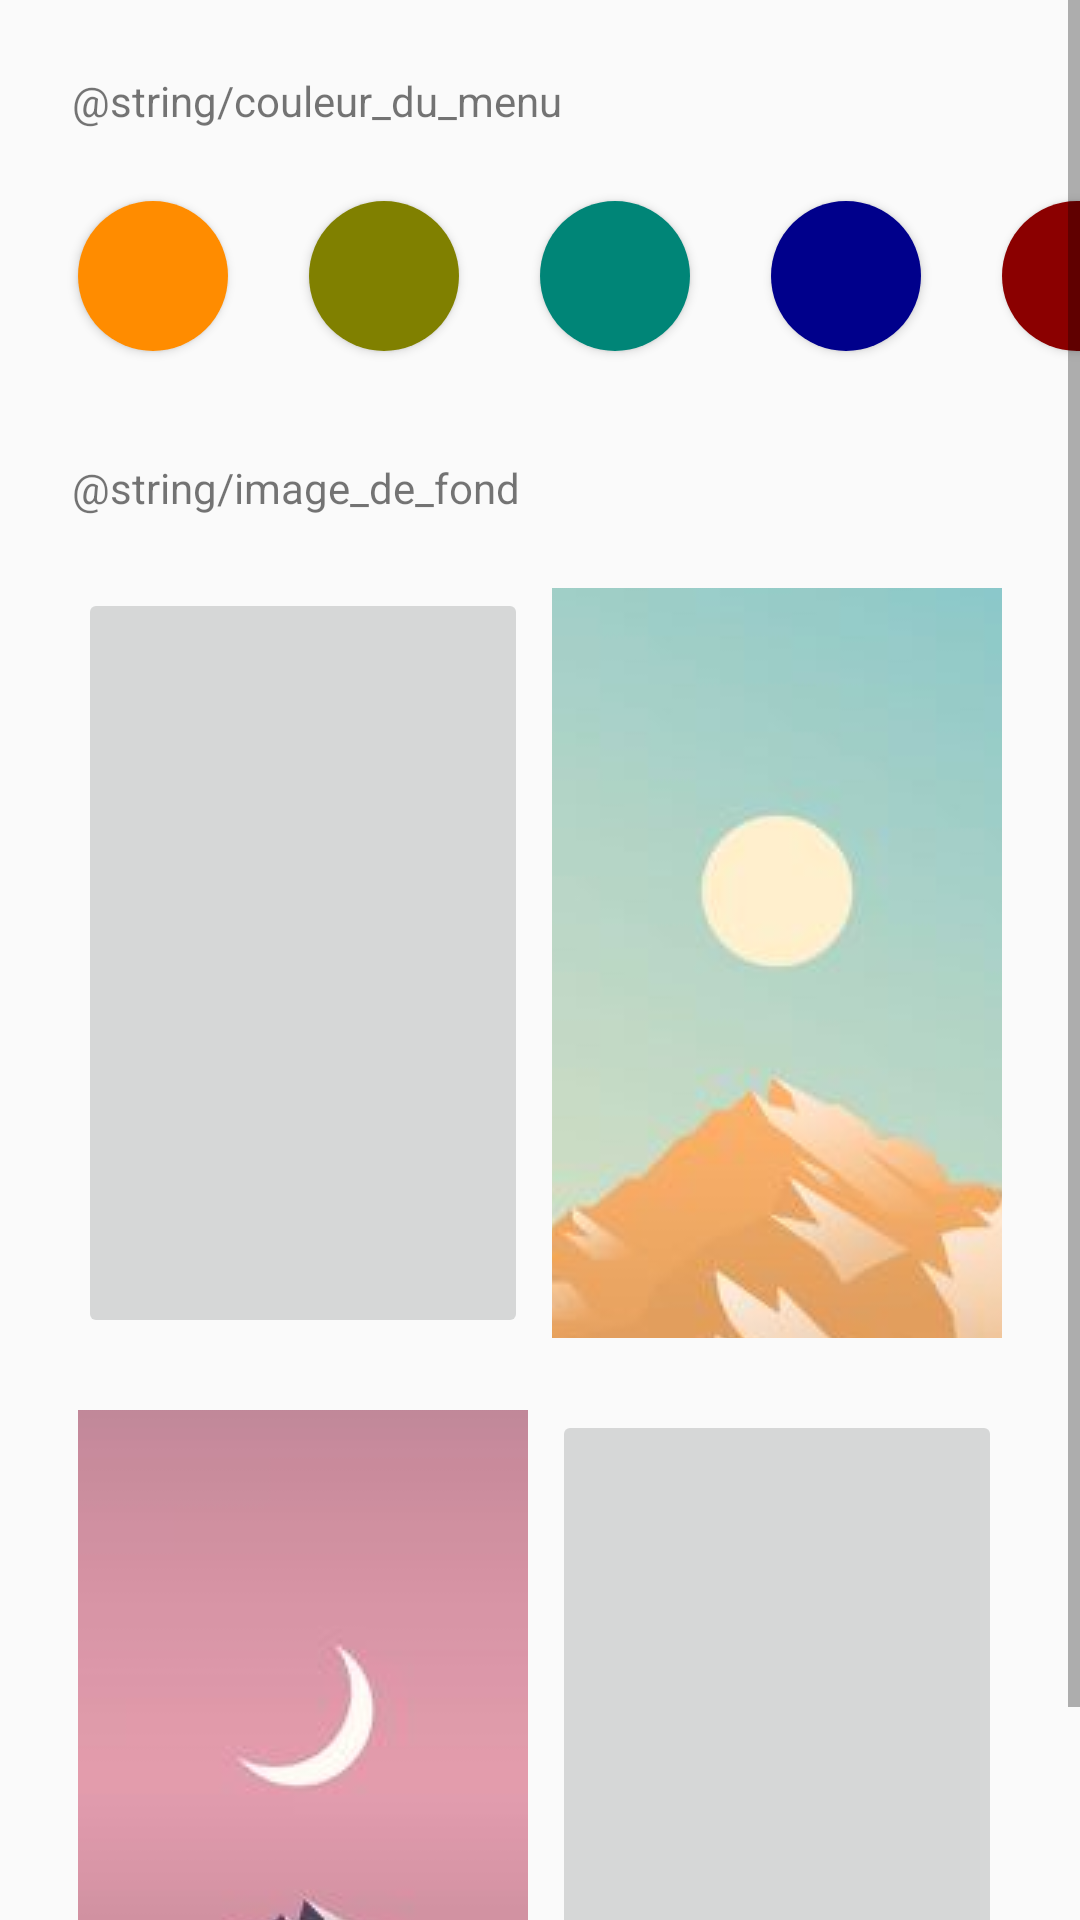

Reconstruct the res/layout file that produces this screen, plus the resources it refers to.
<!-- AndroidManifest.xml: application theme AppTheme -->
<!-- res/layout/activity_parametres.xml -->
<?xml version="1.0" encoding="utf-8"?>

<ScrollView xmlns:android="http://schemas.android.com/apk/res/android"
    xmlns:app="http://schemas.android.com/apk/res-auto"
    xmlns:tools="http://schemas.android.com/tools"
    android:layout_width="match_parent"
    android:layout_height="match_parent">


    <android.support.constraint.ConstraintLayout
        android:layout_width="match_parent"
        android:layout_height="match_parent"
        android:overScrollMode="always"
        tools:context=".ParametresActivity">

        <TextView
            android:id="@+id/tv_couleurFont"
            android:layout_width="wrap_content"
            android:layout_height="wrap_content"
            android:layout_marginStart="24dp"
            android:layout_marginLeft="24dp"
            android:layout_marginTop="24dp"
            android:text="@string/couleur_du_menu"
            app:layout_constraintStart_toStartOf="parent"
            app:layout_constraintTop_toTopOf="parent" />

        <Button
            android:id="@+id/btn_color_primary"
            android:layout_width="50dp"
            android:layout_height="50dp"
            android:layout_marginStart="27dp"
            android:layout_marginLeft="27dp"
            android:layout_marginTop="24dp"
            android:background="@drawable/rounded_primary_button"
            android:onClick="setColorPrimary"
            app:layout_constraintStart_toEndOf="@+id/btn_color_olive"
            app:layout_constraintTop_toBottomOf="@+id/tv_couleurFont" />

        <Button
            android:id="@+id/btn_color_rouge"
            android:layout_width="50dp"
            android:layout_height="50dp"
            android:layout_marginStart="27dp"
            android:layout_marginLeft="27dp"
            android:layout_marginTop="24dp"
            android:background="@drawable/rounded_rouge_button"
            android:onClick="setColorRouge"
            app:layout_constraintStart_toEndOf="@+id/btn_color_bleu"
            app:layout_constraintTop_toBottomOf="@+id/tv_couleurFont" />

        <Button
            android:id="@+id/btn_color_olive"
            android:layout_width="50dp"
            android:layout_height="50dp"
            android:layout_marginStart="27dp"
            android:layout_marginLeft="27dp"
            android:layout_marginTop="24dp"
            android:background="@drawable/rounded_jaune_button"
            android:onClick="setColorJaune"
            app:layout_constraintStart_toEndOf="@+id/btn_color_orange"
            app:layout_constraintTop_toBottomOf="@+id/tv_couleurFont" />

        <Button
            android:id="@+id/btn_color_orange"
            android:layout_width="50dp"
            android:layout_height="50dp"
            android:layout_marginStart="26dp"
            android:layout_marginLeft="26dp"
            android:layout_marginTop="24dp"
            android:background="@drawable/rounded_orange_button"
            android:onClick="setColorOrange"
            app:layout_constraintStart_toStartOf="parent"
            app:layout_constraintTop_toBottomOf="@+id/tv_couleurFont" />

        <Button
            android:id="@+id/btn_color_bleu"
            android:layout_width="50dp"
            android:layout_height="50dp"
            android:layout_marginStart="27dp"
            android:layout_marginLeft="27dp"
            android:layout_marginTop="24dp"
            android:background="@drawable/rounded_bleu_button"
            android:onClick="setColorBleu"
            app:layout_constraintStart_toEndOf="@+id/btn_color_primary"
            app:layout_constraintTop_toBottomOf="@+id/tv_couleurFont" />

        <TextView
            android:id="@+id/tv_background"
            android:layout_width="wrap_content"
            android:layout_height="wrap_content"
            android:layout_marginStart="24dp"
            android:layout_marginLeft="24dp"
            android:layout_marginTop="36dp"
            android:text="@string/image_de_fond"
            app:layout_constraintStart_toStartOf="parent"
            app:layout_constraintTop_toBottomOf="@+id/btn_color_orange" />

        <ImageButton
            android:id="@+id/btn_no_background"
            android:layout_width="150dp"
            android:layout_height="250dp"
            android:layout_marginStart="26dp"
            android:layout_marginLeft="26dp"
            android:layout_marginTop="24dp"
            android:onClick="setNoBackground"
            app:layout_constraintStart_toStartOf="parent"
            app:layout_constraintTop_toBottomOf="@+id/tv_background"
            app:srcCompat="@android:drawable/ic_delete" />

        <ImageButton
            android:id="@+id/btn_background1"
            android:layout_width="150dp"
            android:layout_height="250dp"
            android:layout_marginTop="24dp"
            android:layout_marginEnd="26dp"
            android:layout_marginRight="26dp"
            android:hapticFeedbackEnabled="false"
            android:onClick="setBackground1"
            android:src="@drawable/sun"
            app:layout_constraintEnd_toEndOf="parent"
            app:layout_constraintTop_toBottomOf="@+id/tv_background" />

        <ImageButton
            android:id="@+id/btn_background2"
            android:layout_width="150dp"
            android:layout_height="250dp"
            android:layout_marginStart="26dp"
            android:layout_marginLeft="26dp"
            android:layout_marginTop="24dp"
            android:onClick="setBackground2"
            android:src="@drawable/moon"
            app:layout_constraintStart_toStartOf="parent"
            app:layout_constraintTop_toBottomOf="@+id/btn_no_background" />

        <ImageButton
            android:id="@+id/btn_background3"
            android:layout_width="150dp"
            android:layout_height="250dp"
            android:layout_marginTop="24dp"
            android:layout_marginEnd="26dp"
            android:layout_marginRight="26dp"
            android:onClick="setBackground3"
            app:layout_constraintEnd_toEndOf="parent"
            app:layout_constraintTop_toBottomOf="@+id/btn_background1"
            app:srcCompat="@drawable/blood" />

    </android.support.constraint.ConstraintLayout>
</ScrollView>
<!-- resources referenced by this layout -->
<resources>
  <!-- drawable blood: png bitmap (drawable, 11839 bytes) -->
  <!-- drawable moon: png bitmap (drawable, 12542 bytes) -->
  <!-- drawable rounded_bleu_button (drawable) -->
  <?xml version="1.0" encoding="utf-8"?>
  
  <shape xmlns:android="http://schemas.android.com/apk/res/android"
      android:shape="rectangle">
  
      <corners android:radius="90dp"/> // if you want clear round shape then make radius size is half of your  button`s height.
      <solid android:color="@color/bleu"/> // Button Colour
      <padding
          android:bottom="5dp"
          android:left="5dp"
          android:right="5dp"
          android:top="5dp"/>
  
  </shape>
  <!-- drawable rounded_jaune_button (drawable) -->
  <?xml version="1.0" encoding="utf-8"?>
  
  <shape xmlns:android="http://schemas.android.com/apk/res/android"
      android:shape="rectangle">
  
      <corners android:radius="90dp"/> // if you want clear round shape then make radius size is half of your  button`s height.
      <solid android:color="@color/jaune"/> // Button Colour
      <padding
          android:bottom="5dp"
          android:left="5dp"
          android:right="5dp"
          android:top="5dp"/>
  
  </shape>
  <!-- drawable rounded_orange_button (drawable) -->
  <?xml version="1.0" encoding="utf-8"?>
  
  <shape xmlns:android="http://schemas.android.com/apk/res/android"
      android:shape="rectangle">
  
      <corners android:radius="90dp"/> // if you want clear round shape then make radius size is half of your  button`s height.
      <solid android:color="@color/orange"/> // Button Colour
      <padding
          android:bottom="5dp"
          android:left="5dp"
          android:right="5dp"
          android:top="5dp"/>
  
  </shape>
  <!-- drawable rounded_primary_button (drawable) -->
  <?xml version="1.0" encoding="utf-8"?>
  
  <shape xmlns:android="http://schemas.android.com/apk/res/android"
      android:shape="rectangle">
  
      <corners android:radius="90dp"/> // if you want clear round shape then make radius size is half of your  button`s height.
      <solid android:color="@color/colorPrimary"/> // Button Colour
      <padding
          android:bottom="5dp"
          android:left="5dp"
          android:right="5dp"
          android:top="5dp"/>
  
  </shape>
  <!-- drawable rounded_rouge_button (drawable) -->
  <?xml version="1.0" encoding="utf-8"?>
  
  <shape xmlns:android="http://schemas.android.com/apk/res/android"
      android:shape="rectangle">
  
      <corners android:radius="90dp"/> // if you want clear round shape then make radius size is half of your  button`s height.
      <solid android:color="@color/rouge"/> // Button Colour
      <padding
          android:bottom="5dp"
          android:left="5dp"
          android:right="5dp"
          android:top="5dp"/>
  
  </shape>
  <!-- drawable sun: png bitmap (drawable, 11646 bytes) -->
  <style name="AppTheme" parent="Theme.AppCompat.Light.DarkActionBar">
          
          <item name="colorPrimary">@color/colorPrimary</item>
          <item name="colorPrimaryDark">@color/colorPrimaryDark</item>
          <item name="colorAccent">@color/colorAccent</item>
      </style>
  <color name="bleu">#00008B</color>
  <color name="jaune">#808000</color>
  <color name="orange">#FF8C00</color>
  <color name="colorPrimary">#008577</color>
  <color name="rouge">#8B0000</color>
  <color name="colorPrimaryDark">#00574B</color>
  <color name="colorAccent">#D81B60</color>
</resources>
